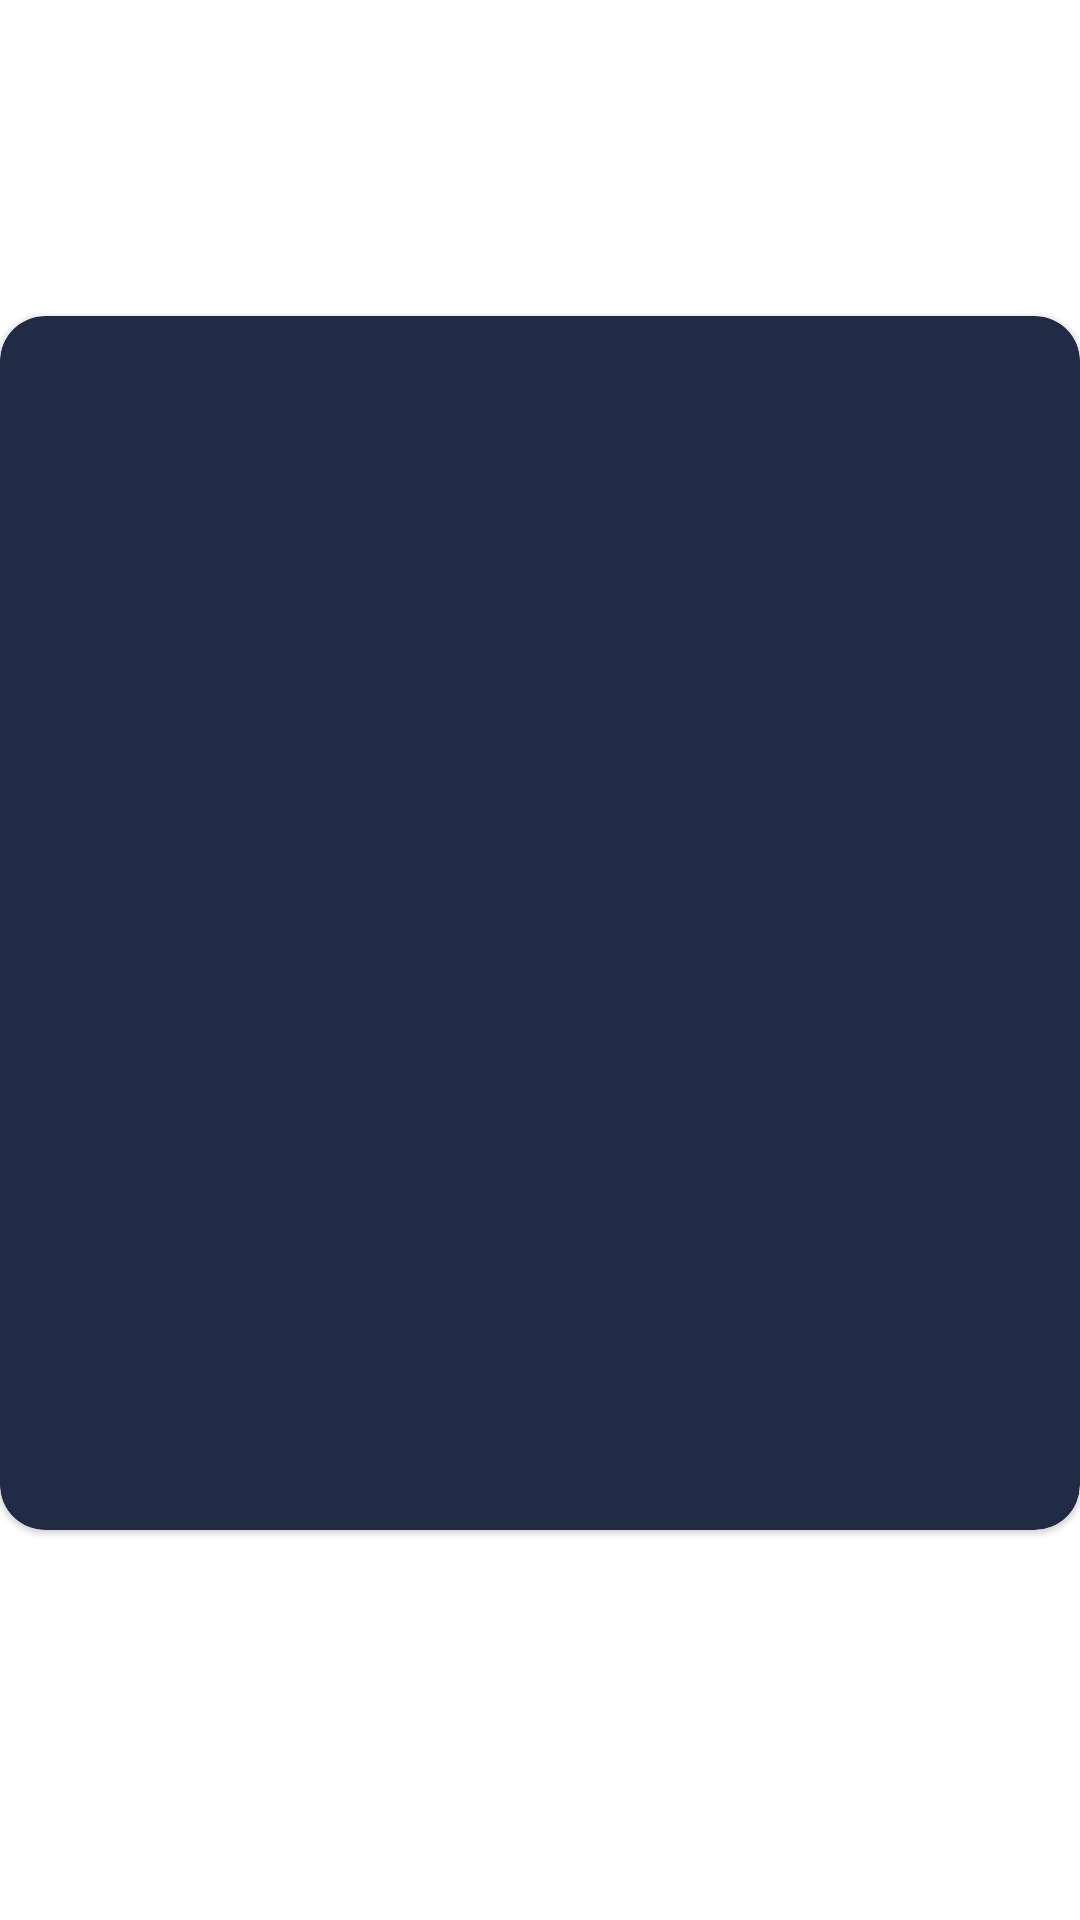

Reconstruct the res/layout file that produces this screen, plus the resources it refers to.
<!-- AndroidManifest.xml: application theme Theme.Covid19Tracker -->
<!-- res/layout/news_item.xml -->
<?xml version="1.0" encoding="utf-8"?>
<androidx.constraintlayout.widget.ConstraintLayout xmlns:android="http://schemas.android.com/apk/res/android"
    xmlns:app="http://schemas.android.com/apk/res-auto"
    xmlns:tools="http://schemas.android.com/tools"
    android:layout_width="match_parent"
    android:layout_height="wrap_content"
    android:layout_marginStart="6dp"
    android:layout_marginEnd="6dp"
    android:paddingTop="10dp"
    android:paddingBottom="35dp">

    <com.google.android.material.card.MaterialCardView
        android:id="@+id/news_cardView"
        android:layout_width="match_parent"
        android:layout_height="wrap_content"
        app:cardCornerRadius="15dp"
        app:layout_constraintBottom_toBottomOf="parent"
        app:layout_constraintEnd_toEndOf="parent"
        app:layout_constraintStart_toStartOf="parent"
        app:layout_constraintTop_toTopOf="parent">

        <androidx.core.widget.NestedScrollView
            android:id="@+id/nsv_newsItem"
            android:layout_width="match_parent"
            android:layout_height="wrap_content"
            android:scrollbarStyle="insideOverlay"
            android:scrollbars="vertical">

            <LinearLayout
                android:layout_width="match_parent"
                android:layout_height="wrap_content"
                android:orientation="vertical"
                android:paddingTop="5dp"
                android:paddingBottom="5dp">

                <ImageView
                    android:id="@+id/news_image_item"
                    android:layout_width="match_parent"
                    android:layout_height="200dp"
                    android:adjustViewBounds="true"
                    android:scaleType="fitXY"
                    tools:src="@color/white" />

                <TextView
                    android:id="@+id/news_title_item"
                    android:layout_width="wrap_content"
                    android:layout_height="wrap_content"
                    android:textColor="@color/white"
                    android:textSize="18sp"
                    android:textStyle="bold"
                    tools:text="Lorem ipsum dolor sit amet, consectetur adipiscing elit, sed do" />

                <TextView
                    android:id="@+id/news_description_item"
                    android:layout_width="wrap_content"
                    android:layout_height="wrap_content"
                    android:textColor="@color/white"
                    android:textSize="15sp"
                    tools:text="Lorem ipsum dolor sit ametLorem ipsum dolor sit amet, consectetur adipiscing elit, sed do eiusmod tempor incididunt ut labore et dolore magna aliqua. Ut enim ad minim veniam, quis nostrud exercitation ullamco laboris nisi ut aliquip ex ea commodo consequat. Duis aute irure dolor in reprehenderit in voluptate velit esse cillum dolore eu fugiat nulla pariatur. Excepteur sint occaecat cupidatat non proident, sunt in culpa qui officia deserunt mollit anim id est laborum., consectetur adipiscing elit, sed do eiusmod tempor incididunt ut labore et dolore magna aliqua. Ut enim ad minim veniam, quis nostrud exercitation ullamco laboris nisi ut aliquip ex ea commodo consequat. Duis aute irure dolor in reprehenderit in voluptate velit esse cillum dolore eu fugiat nulla pariatur. Excepteur sint occaecat cupidatat non proident, sunt in culpa qui officia deserunt mollit anim id est laborum." />

            </LinearLayout>

        </androidx.core.widget.NestedScrollView>

    </com.google.android.material.card.MaterialCardView>

</androidx.constraintlayout.widget.ConstraintLayout>
<!-- resources referenced by this layout -->
<resources>
  <color name="white">#FFFFFFFF</color>
  <style name="Theme.Covid19Tracker" parent="Theme.MaterialComponents.DayNight.NoActionBar">
          
          <item name="colorPrimary">@color/colorPrimary</item>
          <item name="colorPrimaryVariant">@color/colorPrimaryVariant</item>
          <item name="colorOnPrimary">@color/white</item>
          
          <item name="colorSecondary">@color/colorSecondary</item>
          <item name="colorSecondaryVariant">@color/colorSecondaryVariant</item>
          <item name="colorOnSecondary">@color/black</item>
          
          <item name="android:statusBarColor" tools:targetApi="l">?attr/colorPrimaryVariant</item>
          
          <item name="fontFamily">@font/bold</item>
          <item name="materialCardViewStyle">@style/Widget.App.CardView</item>
      </style>
  <color name="colorPrimary">#222B45</color>
  <color name="colorPrimaryVariant">#1B2337</color>
  <color name="colorSecondary">#222B45</color>
  <color name="colorSecondaryVariant">@color/white</color>
  <color name="black">#FF000000</color>
  <style name="Widget.App.CardView" parent="Widget.MaterialComponents.CardView">
          <item name="materialThemeOverlay">@style/ThemeOverlay.App.Card</item>
      </style>
  <style name="ThemeOverlay.App.Card" parent="">
          <item name="colorPrimary">@color/colorPrimary</item>
          <item name="colorSurface">@color/colorPrimary</item>
          <item name="colorOnSurface">@color/colorPrimary</item>
          <item name="android:layout_marginStart">10dp</item>
          <item name="android:layout_marginEnd">10dp</item>
          <item name="android:layout_marginTop">15dp</item>
          <item name="android:layout_marginBottom">15dp</item>
      </style>
</resources>
